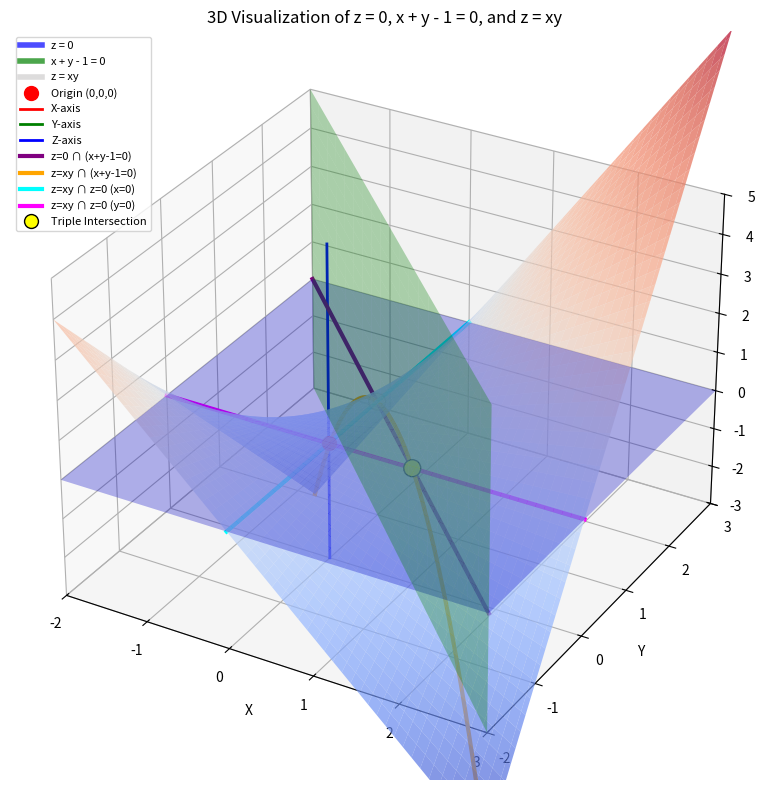

Here is the Python script that generated this plot:
import numpy as np
import matplotlib.pyplot as plt
from matplotlib import cm
from mpl_toolkits.mplot3d import Axes3D

# Create a figure and a 3D axis
fig = plt.figure(figsize=(10, 8))
ax = fig.add_subplot(111, projection="3d")

# Set adjustable ranges
x_range = (-2, 3)
y_range = (-2, 3)
z_range = (-3, 5)

# Create meshgrid for x and y
x = np.linspace(x_range[0], x_range[1], 100)
y = np.linspace(y_range[0], y_range[1], 100)
X, Y = np.meshgrid(x, y)


# Function for z = xy
def z_func(x, y):
    return x * y


# Calculate z values for the z = xy surface
Z = z_func(X, Y)

# Plot the z = xy surface
surface = ax.plot_surface(
    X, Y, Z, cmap=cm.coolwarm, alpha=0.7, linewidth=0, label="z = xy"
)

# Create the z = 0 plane
xx, yy = np.meshgrid(x_range, y_range)
zz = np.zeros_like(xx)
ax.plot_surface(xx, yy, zz, color="blue", alpha=0.3, label="z = 0")

# Create the x + y - 1 = 0 plane
# Rearranging to z form: z can be any value for points where x + y - 1 = 0
# We'll create a vertical plane along this line
x_plane = np.linspace(x_range[0], x_range[1], 20)
y_plane = 1 - x_plane
z_plane = np.linspace(z_range[0], z_range[1], 20)
X_plane, Z_plane = np.meshgrid(x_plane, z_plane)
Y_plane = 1 - X_plane
ax.plot_surface(
    X_plane, Y_plane, Z_plane, color="green", alpha=0.3, label="x + y - 1 = 0"
)

# Set labels and title
ax.set_xlabel("X")
ax.set_ylabel("Y")
ax.set_zlabel("Z")
ax.set_title("3D Visualization of z = 0, x + y - 1 = 0, and z = xy")

# Set axis limits
ax.set_xlim(x_range)
ax.set_ylim(y_range)
ax.set_zlim(z_range)

# Add a marker at the origin (0,0,0)
ax.scatter([0], [0], [0], color="red", s=100, marker="o", label="Origin (0,0,0)")

# Add coordinate axes
# X-axis
ax.plot([x_range[0], x_range[1]], [0, 0], [0, 0], "r-", linewidth=2, label="X-axis")
# Y-axis
ax.plot([0, 0], [y_range[0], y_range[1]], [0, 0], "g-", linewidth=2, label="Y-axis")
# Z-axis
ax.plot([0, 0], [0, 0], [z_range[0], z_range[1]], "b-", linewidth=2, label="Z-axis")

# Add a custom legend
from matplotlib.lines import Line2D

custom_lines = [
    Line2D([0], [0], color="blue", lw=4, alpha=0.7),
    Line2D([0], [0], color="green", lw=4, alpha=0.7),
    Line2D([0], [0], color=cm.coolwarm(0.5), lw=4),
    Line2D([0], [0], color="red", marker="o", markersize=10, linestyle="None"),
    Line2D([0], [0], color="red", lw=2),
    Line2D([0], [0], color="green", lw=2),
    Line2D([0], [0], color="blue", lw=2),
]
ax.legend(
    custom_lines,
    [
        "z = 0",
        "x + y - 1 = 0",
        "z = xy",
        "Origin (0,0,0)",
        "X-axis",
        "Y-axis",
        "Z-axis",
    ],
    loc="upper left",
)

# Calculate and plot intersection points

# 1. Intersection of z = 0 and x + y - 1 = 0 (a line in the z = 0 plane)
x_line = np.linspace(x_range[0], x_range[1], 100)
y_line = 1 - x_line
z_line = np.zeros_like(x_line)
# Only keep points within our y range
valid_points = (y_line >= y_range[0]) & (y_line <= y_range[1])
ax.plot(
    x_line[valid_points],
    y_line[valid_points],
    z_line[valid_points],
    "purple",
    linewidth=3,
    label="z=0 ∩ (x+y-1=0)",
)

# 2. Intersection of z = xy and x + y - 1 = 0
# When we have points on the plane x + y - 1 = 0, then y = 1 - x
# Substituting into z = xy: z = x(1-x) = x - x²
x_curve = np.linspace(x_range[0], x_range[1], 100)
y_curve = 1 - x_curve
z_curve = x_curve * y_curve  # or x_curve - x_curve**2
# Only keep points within our ranges
valid_points = (y_curve >= y_range[0]) & (y_curve <= y_range[1])
ax.plot(
    x_curve[valid_points],
    y_curve[valid_points],
    z_curve[valid_points],
    "orange",
    linewidth=3,
    label="z=xy ∩ (x+y-1=0)",
)

# 3. Intersection of z = xy and z = 0 (when xy = 0, means either x=0 or y=0)
# Path along x=0, y varies
x_path1 = np.zeros(100)
y_path1 = np.linspace(y_range[0], y_range[1], 100)
z_path1 = np.zeros(100)  # z = x*y = 0*y = 0
ax.plot(x_path1, y_path1, z_path1, "cyan", linewidth=3, label="z=xy ∩ z=0 (x=0)")

# Path along y=0, x varies
x_path2 = np.linspace(x_range[0], x_range[1], 100)
y_path2 = np.zeros(100)
z_path2 = np.zeros(100)  # z = x*y = x*0 = 0
ax.plot(x_path2, y_path2, z_path2, "magenta", linewidth=3, label="z=xy ∩ z=0 (y=0)")

# 4. Triple intersection point (where all three surfaces meet)
# Solve: z = 0, x + y - 1 = 0, z = xy
# From z = 0 and z = xy, we have xy = 0, so either x = 0 or y = 0
# If x = 0, then from x + y - 1 = 0, we get y = 1
# If y = 0, then from x + y - 1 = 0, we get x = 1
triple_intersect_points = [(0, 1, 0), (1, 0, 0)]
triple_x, triple_y, triple_z = zip(*triple_intersect_points)
ax.scatter(
    triple_x,
    triple_y,
    triple_z,
    color="yellow",
    s=150,
    edgecolor="black",
    label="Triple Intersection",
)

# Update the legend
custom_lines.extend(
    [
        Line2D([0], [0], color="purple", lw=3),
        Line2D([0], [0], color="orange", lw=3),
        Line2D([0], [0], color="cyan", lw=3),
        Line2D([0], [0], color="magenta", lw=3),
        Line2D(
            [0],
            [0],
            color="yellow",
            marker="o",
            markersize=10,
            markeredgecolor="black",
            linestyle="None",
        ),
    ]
)

ax.legend(
    custom_lines,
    [
        "z = 0",
        "x + y - 1 = 0",
        "z = xy",
        "Origin (0,0,0)",
        "X-axis",
        "Y-axis",
        "Z-axis",
        "z=0 ∩ (x+y-1=0)",
        "z=xy ∩ (x+y-1=0)",
        "z=xy ∩ z=0 (x=0)",
        "z=xy ∩ z=0 (y=0)",
        "Triple Intersection",
    ],
    loc="upper left",
    fontsize=8,
)

# Show the plot
plt.tight_layout()
plt.show()
0
